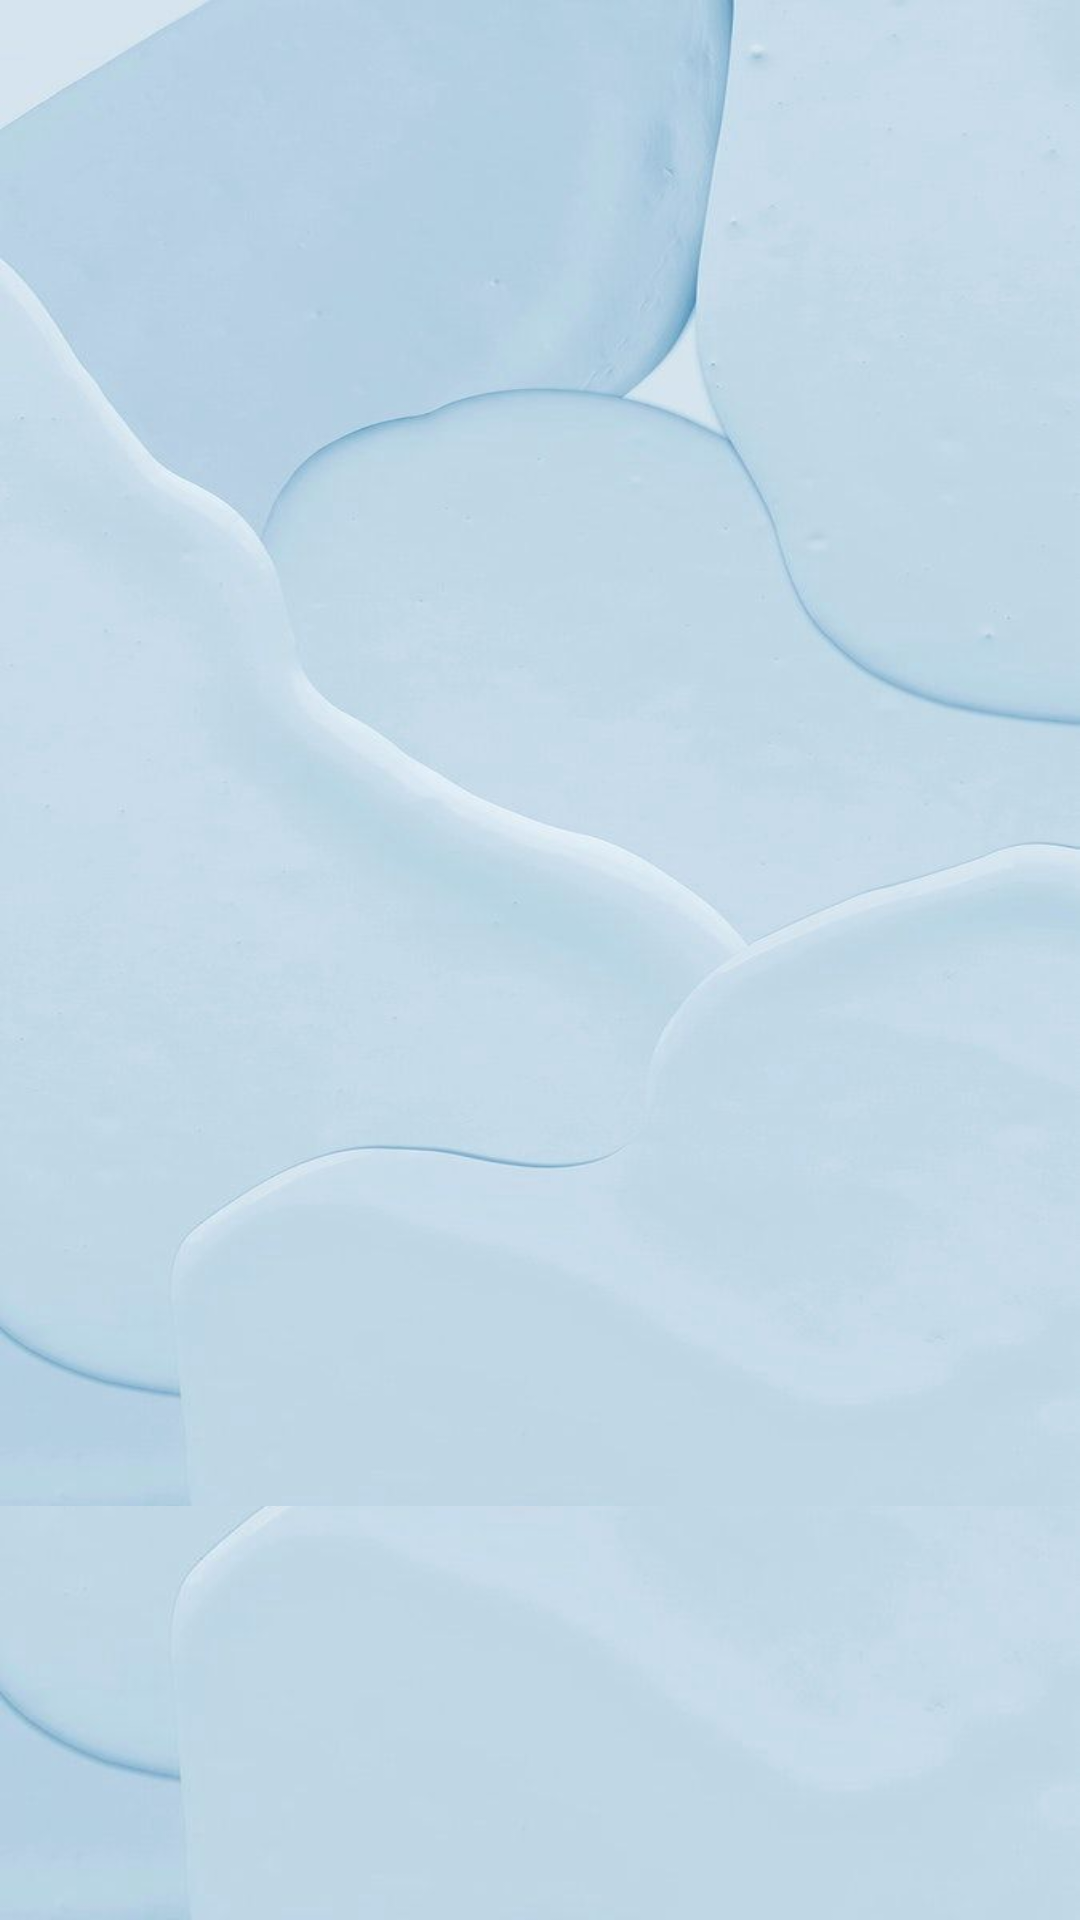

Reconstruct the res/layout file that produces this screen, plus the resources it refers to.
<!-- AndroidManifest.xml: application theme Theme.Nafs -->
<!-- res/layout/fragment_diary.xml -->
<?xml version="1.0" encoding="utf-8"?>
<LinearLayout xmlns:android="http://schemas.android.com/apk/res/android"
    xmlns:app="http://schemas.android.com/apk/res-auto"
    xmlns:tools="http://schemas.android.com/tools"
    android:layout_width="match_parent"
    android:layout_height="match_parent"
    android:background="@drawable/diary_background"
    android:orientation="vertical">

    <ListView
        android:id="@+id/listViewDiary"
        android:layout_width="match_parent"
        android:layout_height="0dp"
        android:layout_weight="1"
        android:background="@drawable/diary_background"
        android:longClickable="true" />

    <ImageButton
        android:id="@+id/buttonAdd"
        android:layout_width="match_parent"
        android:layout_height="68dp"
        android:background="@android:color/transparent"
        android:layout_marginBottom="70dp"
        android:layout_marginRight="5dp"
        android:padding="16dp"
        android:scaleType="fitEnd"
        android:src="@drawable/baseline_add_circle_24"/>

</LinearLayout>
<!-- resources referenced by this layout -->
<resources>
  <!-- drawable diary_background: jpg bitmap (drawable, 26966 bytes) -->
  <style name="Theme.Nafs" parent="Base.Theme.Nafs" />
  <style name="Base.Theme.Nafs" parent="Theme.Material3.DayNight.NoActionBar">
          
          
          <item name="android:statusBarColor">@color/darkBlue</item>
      </style>
  <color name="darkBlue">#43859F</color>
</resources>
